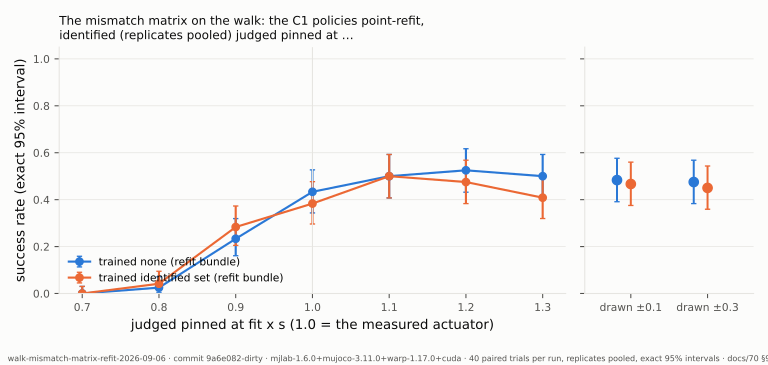

Data behind this chart, as committed beside it:
arm, trained_under, condition, successes, trials, ci_low, ci_high, per_run
point-refit, none (refit bundle), x0.7, 0, 120, 0.0, 0.0303, 0/0/0
point-refit, none (refit bundle), x0.8, 3, 120, 0.0052, 0.0713, 1/0/2
point-refit, none (refit bundle), x0.9, 28, 120, 0.161, 0.3193, 7/7/14
point-refit, none (refit bundle), fit, 52, 120, 0.3432, 0.5269, 18/13/21
point-refit, none (refit bundle), x1.1, 60, 120, 0.4074, 0.5926, 19/19/22
point-refit, none (refit bundle), x1.2, 63, 120, 0.4318, 0.6169, 21/22/20
point-refit, none (refit bundle), x1.3, 60, 120, 0.4074, 0.5926, 20/23/17
point-refit, none (refit bundle), pm0.1, 58, 120, 0.3912, 0.5763, 18/18/22
point-refit, none (refit bundle), pm0.3, 57, 120, 0.3831, 0.5682, 19/16/22
identified, identified set (refit bundle), x0.7, 0, 120, 0.0, 0.0303, 0/0/0
identified, identified set (refit bundle), x0.8, 5, 120, 0.0137, 0.0946, 3/0/2
identified, identified set (refit bundle), x0.9, 34, 120, 0.2049, 0.3728, 15/1/18
identified, identified set (refit bundle), fit, 46, 120, 0.2961, 0.4765, 19/4/23
identified, identified set (refit bundle), x1.1, 60, 120, 0.4074, 0.5926, 27/5/28
identified, identified set (refit bundle), x1.2, 57, 120, 0.3831, 0.5682, 27/5/25
identified, identified set (refit bundle), x1.3, 49, 120, 0.3195, 0.5018, 25/4/20
identified, identified set (refit bundle), pm0.1, 56, 120, 0.3751, 0.5599, 26/4/26
identified, identified set (refit bundle), pm0.3, 54, 120, 0.3591, 0.5435, 26/4/24
